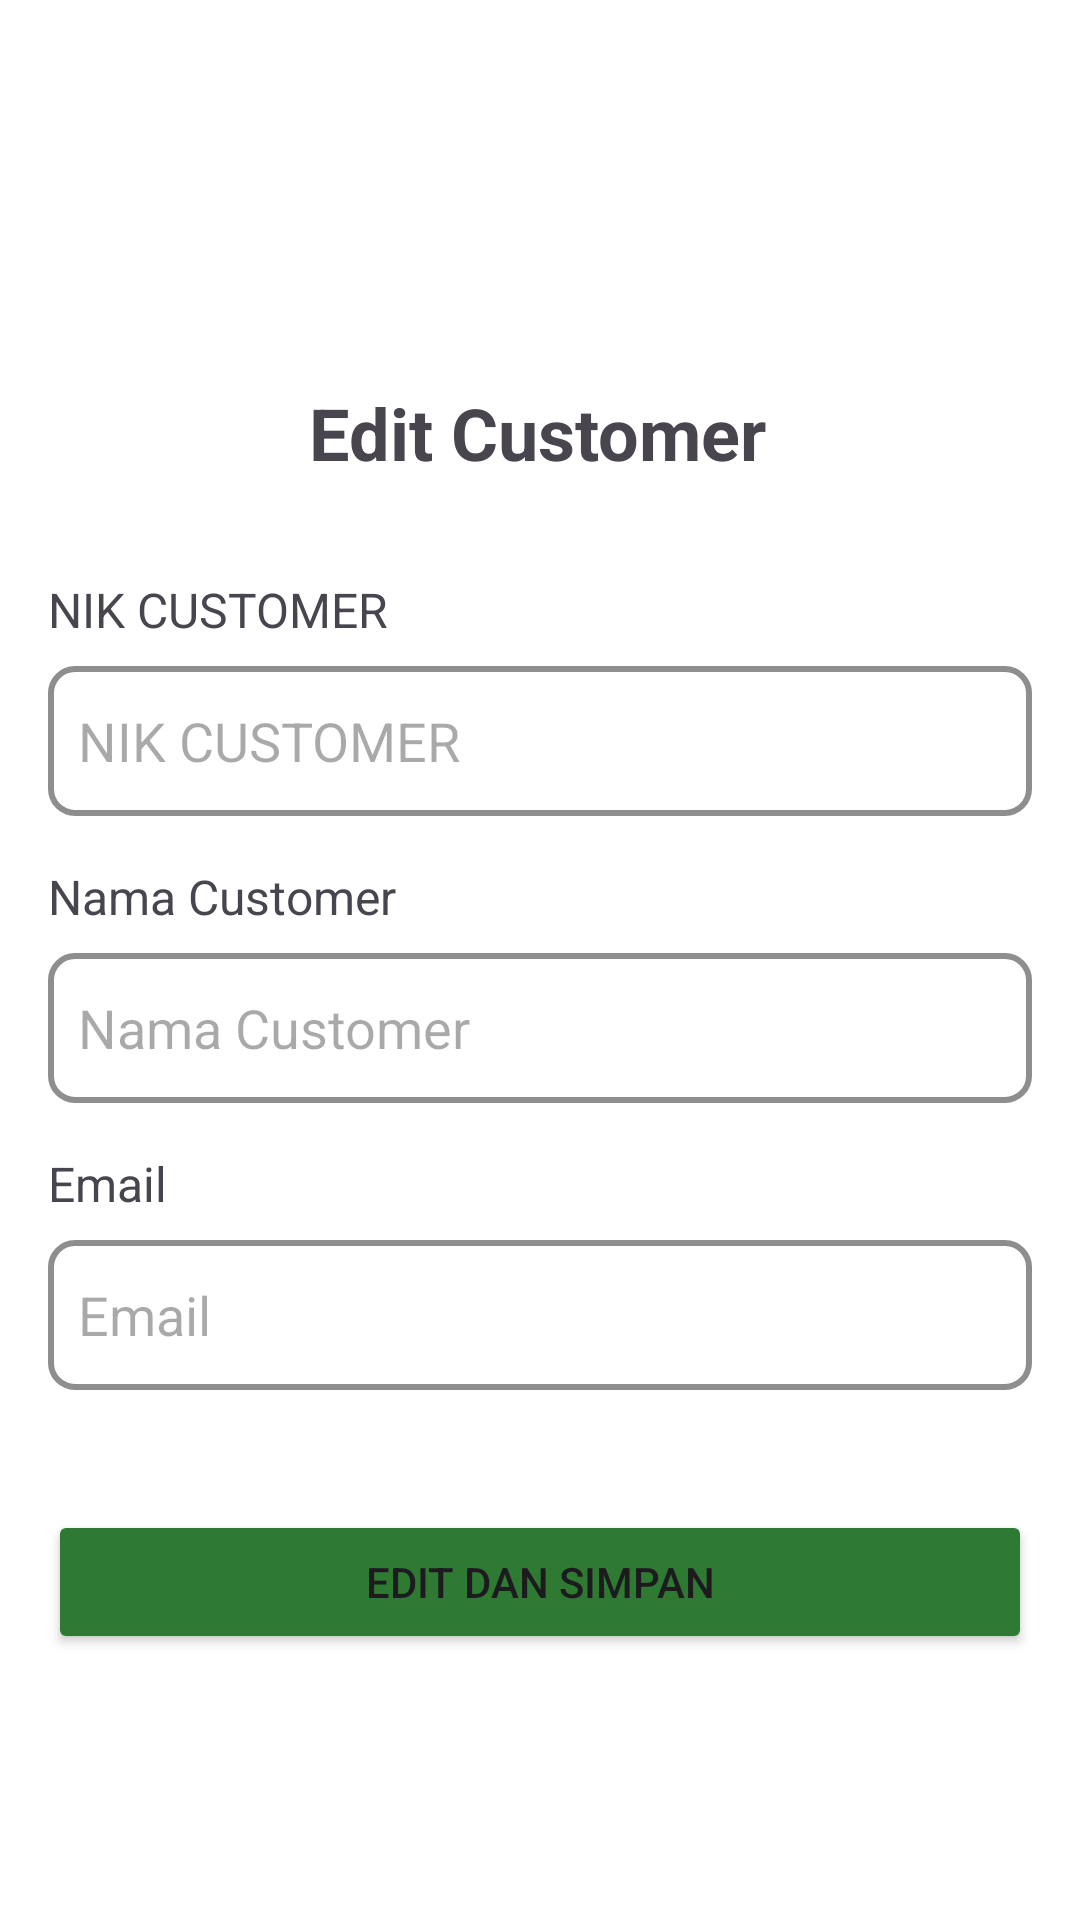

Reconstruct the res/layout file that produces this screen, plus the resources it refers to.
<!-- AndroidManifest.xml: application theme Theme.SIAMOBAL -->
<!-- res/layout/activity_edit_customer.xml -->
<?xml version="1.0" encoding="utf-8"?>
<androidx.constraintlayout.widget.ConstraintLayout
    xmlns:android="http://schemas.android.com/apk/res/android"
    xmlns:app="http://schemas.android.com/apk/res-auto"
    xmlns:tools="http://schemas.android.com/tools"
    android:layout_width="match_parent"
    android:layout_height="match_parent"
    android:padding="16dp"
    android:background="@android:color/white">

    <TextView
        android:id="@+id/textViewTitle"
        android:layout_width="wrap_content"
        android:layout_height="wrap_content"
        android:layout_marginTop="112dp"
        android:text="Edit Customer"
        android:textSize="24sp"
        android:textStyle="bold"
        app:layout_constraintEnd_toEndOf="parent"
        app:layout_constraintHorizontal_bias="0.497"
        app:layout_constraintStart_toStartOf="parent"
        app:layout_constraintTop_toTopOf="parent" />

    <TextView
        android:id="@+id/textViewNik"
        android:layout_width="wrap_content"
        android:layout_height="wrap_content"
        android:layout_marginTop="32dp"
        android:textSize="16sp"
        android:text="NIK CUSTOMER"
        app:layout_constraintStart_toStartOf="parent"
        app:layout_constraintTop_toBottomOf="@id/textViewTitle" />

    <EditText
        android:id="@+id/et_nik_customer"
        android:layout_width="match_parent"
        android:layout_height="50sp"
        android:layout_marginTop="8dp"
        android:paddingLeft="10sp"
        android:background="@drawable/rounded_edittext"
        android:focusable="false"
        android:hint="NIK CUSTOMER"
        app:layout_constraintEnd_toEndOf="parent"
        app:layout_constraintHorizontal_bias="0.0"
        app:layout_constraintStart_toStartOf="parent"
        app:layout_constraintTop_toBottomOf="@id/textViewNik" />

    <TextView
        android:id="@+id/textViewNamaCustomer"
        android:layout_width="wrap_content"
        android:layout_height="wrap_content"
        android:textSize="16sp"
        android:layout_marginTop="16dp"
        android:text="Nama Customer"
        app:layout_constraintStart_toStartOf="parent"
        app:layout_constraintTop_toBottomOf="@id/et_nik_customer" />

    <EditText
        android:id="@+id/et_nama_customer"
        android:layout_width="match_parent"
        android:layout_height="50sp"
        android:layout_marginTop="8dp"
        android:background="@drawable/rounded_edittext"
        android:hint="Nama Customer"
        android:paddingLeft="10sp"
        app:layout_constraintEnd_toEndOf="parent"
        app:layout_constraintHorizontal_bias="0.0"
        app:layout_constraintStart_toStartOf="parent"
        app:layout_constraintTop_toBottomOf="@id/textViewNamaCustomer" />

    <TextView
        android:id="@+id/textViewEmail"
        android:layout_width="wrap_content"
        android:layout_height="wrap_content"
        android:layout_marginTop="16dp"
        android:text="Email"
        android:textSize="16sp"
        app:layout_constraintStart_toStartOf="parent"
        app:layout_constraintTop_toBottomOf="@id/et_nama_customer" />

    <EditText
        android:id="@+id/et_email"
        android:layout_width="match_parent"
        android:layout_height="50sp"
        android:layout_marginTop="8dp"
        android:background="@drawable/rounded_edittext"
        android:hint="Email"
        android:inputType="textEmailAddress"
        android:paddingLeft="10sp"
        app:layout_constraintEnd_toEndOf="parent"
        app:layout_constraintHorizontal_bias="0.0"
        app:layout_constraintStart_toStartOf="parent"
        app:layout_constraintTop_toBottomOf="@id/textViewEmail" />

    <Button
        android:id="@+id/btn_simpan"
        android:layout_width="match_parent"
        android:layout_height="wrap_content"
        android:layout_marginTop="40dp"
        android:backgroundTint="@color/dark_green"
        android:text="Edit dan Simpan"
        app:layout_constraintTop_toBottomOf="@id/et_email"
        tools:layout_editor_absoluteX="16dp" />
</androidx.constraintlayout.widget.ConstraintLayout>
<!-- resources referenced by this layout -->
<resources>
  <color name="dark_green">#2E7A32</color>
  <!-- drawable rounded_edittext (drawable) -->
  <?xml version="1.0" encoding="utf-8"?>
  <shape xmlns:android="http://schemas.android.com/apk/res/android"
      android:shape="rectangle">
      <solid android:color="@android:color/white" /> 
      <stroke
          android:width="2dp"
          android:color="@color/colorAccent" /> 
      <corners android:radius="8dp" /> 
  </shape>
  <style name="Theme.SIAMOBAL" parent="Base.Theme.SIAMOBAL" />
  <color name="colorAccent">#8E8E8E</color>
  <style name="Base.Theme.SIAMOBAL" parent="Theme.Material3.DayNight.NoActionBar">
          
          
      </style>
</resources>
